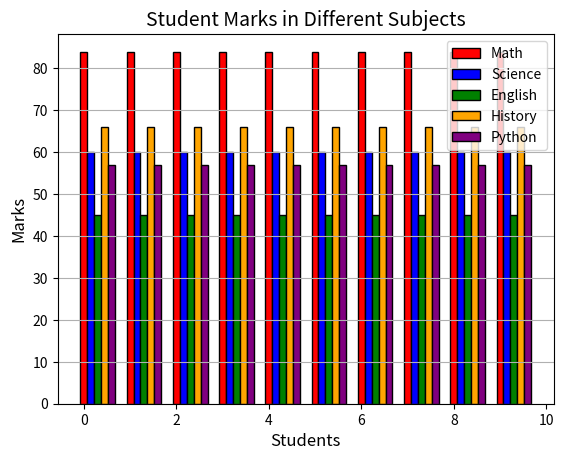

The script that saved this image:
# 10 students   ,  5 subjects   marks plot

import matplotlib.pyplot as plt
import numpy as np

students = ['S1', 'S2', 'S3', 'S4', 'S5', 'S6', 'S7', 'S8', 'S9', 'S10']

subjects = ['Math', 'Science', 'English', 'History', 'python']

marks = np.random.randint(40, 100, size=10)
bar_width = 0.15

p = np.arange(len(students))

p1 = [i for i in p]

p2 = [i + bar_width for i in p1]
p3 = [i + bar_width  for i in p2]
p4 = [i + bar_width  for i in p3]
p5 = [i + bar_width  for i in p4]

plt.bar(p1, marks[0], width=bar_width, label='Math', color='red', edgecolor='black')

plt.bar(p2, marks[1], width=bar_width, label='Science', color='blue', edgecolor='black')

plt.bar(p3, marks[2], width=bar_width, label='English', color='green', edgecolor='black')

plt.bar(p4, marks[3], width=bar_width, label='History', color='orange', edgecolor='black')

plt.bar(p5, marks[4], width=bar_width, label='Python', color='purple', edgecolor='black')

plt.xlabel("Students", fontsize=12)
plt.ylabel("Marks", fontsize=12)
plt.title("Student Marks in Different Subjects", fontsize=14)

plt.grid(axis ='y')
plt.legend()
plt.show()
